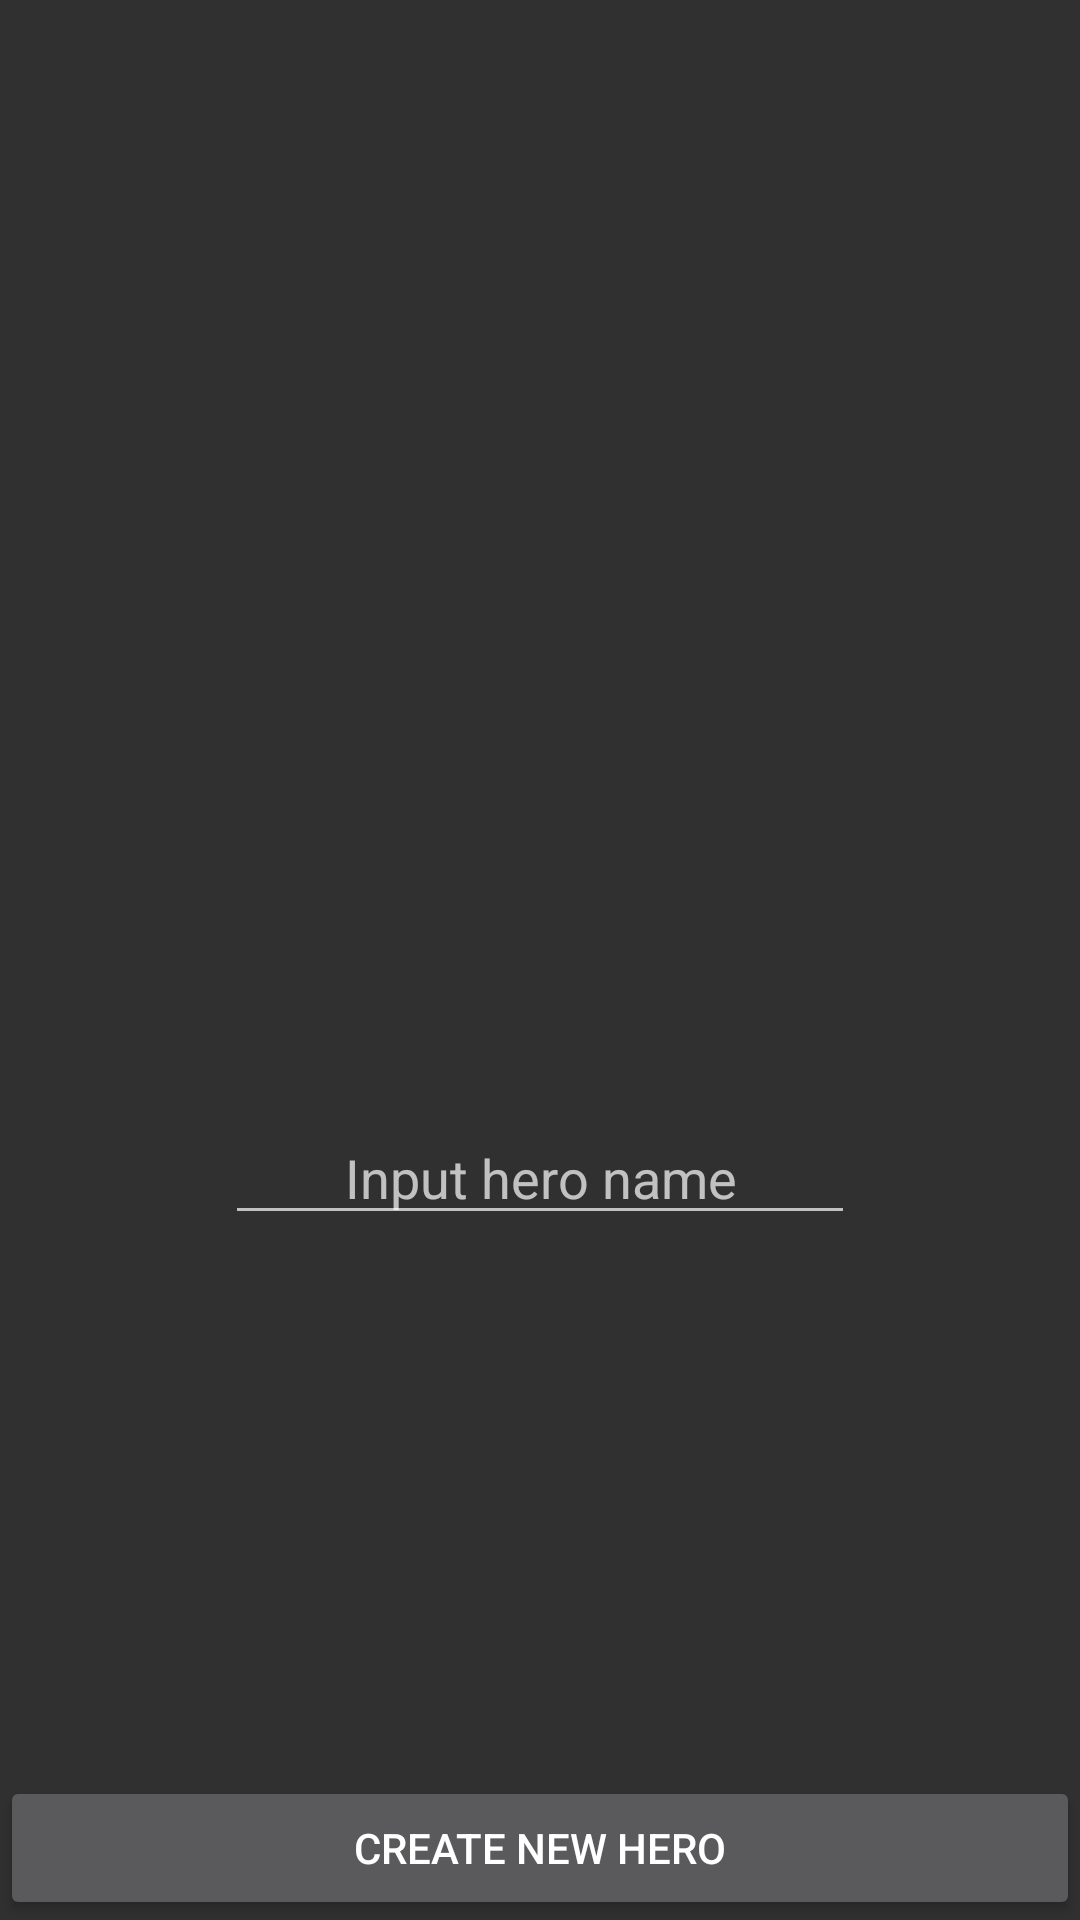

Write the Android layout XML for this screen, with the resource values it uses.
<!-- AndroidManifest.xml: application theme Theme.SpringLeaf -->
<!-- res/layout/activity_hero_creation.xml -->
<?xml version="1.0" encoding="utf-8"?>
<androidx.constraintlayout.widget.ConstraintLayout xmlns:android="http://schemas.android.com/apk/res/android"
    xmlns:app="http://schemas.android.com/apk/res-auto"
    xmlns:tools="http://schemas.android.com/tools"
    android:layout_width="match_parent"
    android:layout_height="match_parent"
    tools:context=".HeroCreationActivity">

    <ImageView
        android:id="@+id/imageView3"
        android:layout_width="wrap_content"
        android:layout_height="wrap_content"
        app:layout_constraintBottom_toBottomOf="parent"
        app:layout_constraintEnd_toEndOf="parent"
        app:layout_constraintHorizontal_bias="0.498"
        app:layout_constraintStart_toStartOf="parent"
        app:layout_constraintTop_toTopOf="parent"
        app:layout_constraintVertical_bias="0.222"
        tools:srcCompat="@tools:sample/avatars" />

    <EditText
        android:id="@+id/editTextHeroName"
        android:layout_width="wrap_content"
        android:layout_height="wrap_content"
        android:ems="10"
        android:hint="@string/input_hero_name"
        android:textAlignment="center"
        android:inputType="textPersonName"
        app:layout_constraintBottom_toBottomOf="parent"
        app:layout_constraintEnd_toEndOf="parent"
        app:layout_constraintStart_toStartOf="parent"
        app:layout_constraintTop_toBottomOf="@+id/imageView3" />

    <Button
        android:id="@+id/buttonCreateHero"
        android:layout_width="0dp"
        android:layout_height="wrap_content"
        android:text="@string/create_new_hero"
        android:onClick="onClickCreateNewHero"
        app:layout_constraintBottom_toBottomOf="parent"
        app:layout_constraintEnd_toEndOf="parent"
        app:layout_constraintStart_toStartOf="parent" />
</androidx.constraintlayout.widget.ConstraintLayout>
<!-- resources referenced by this layout -->
<resources>
  <string name="create_new_hero">Create new Hero</string>
  <string name="input_hero_name">Input hero name</string>
  <style name="Theme.SpringLeaf" parent="Theme.AppCompat">
          <item name="android:windowActionBar">false</item>
          <item name="android:windowFullscreen">true</item>
          <item name="android:windowContentOverlay">@null</item>
          <item name="windowActionBar">false</item>
          <item name="windowNoTitle">true</item>
      </style>
</resources>
